The GitHub repository mcwhorpj/boardTrainingData contains a labelled image folder "boardTrainingData" with 6 categories: Arduino Nano, Arduino Uno, Jetson Nano, Jetson Xavier NX, Raspberry Pi Three, Raspberry Pi Zero. Examples follow, each with its label.

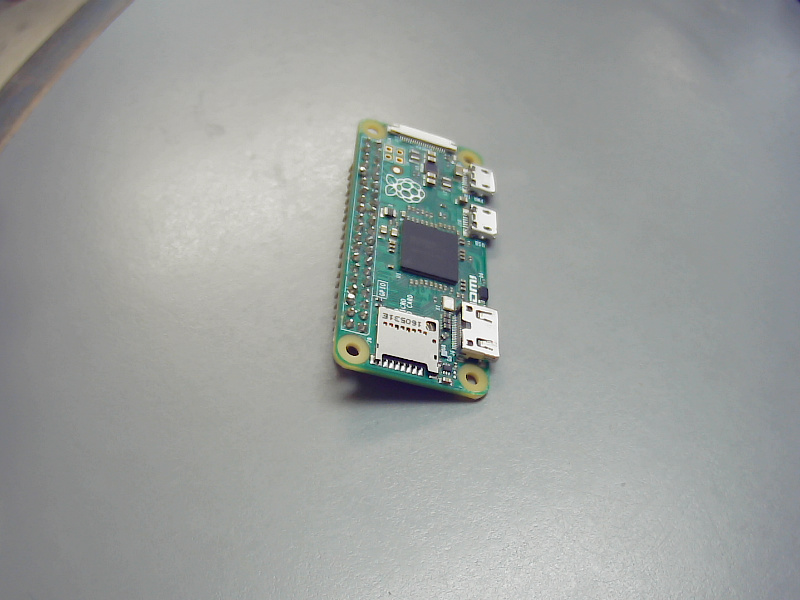
Label: Raspberry Pi Zero

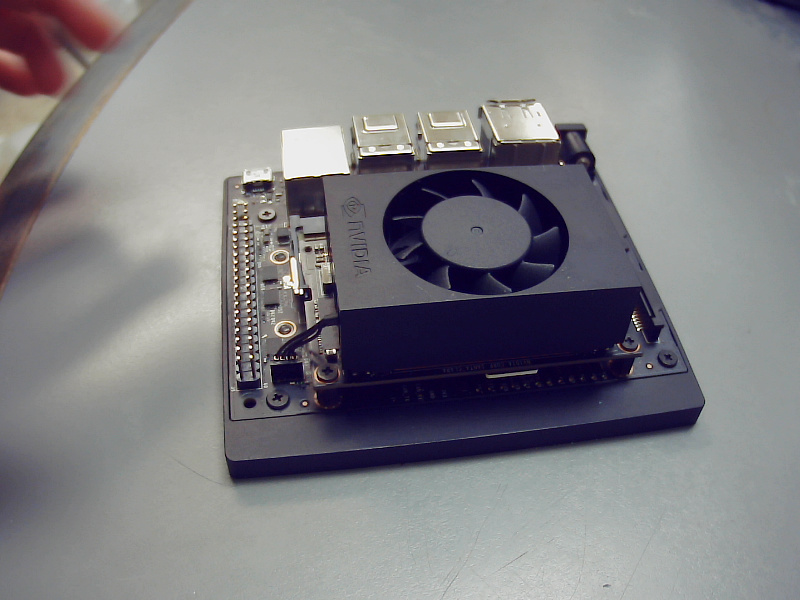
Label: Jetson Xavier NX

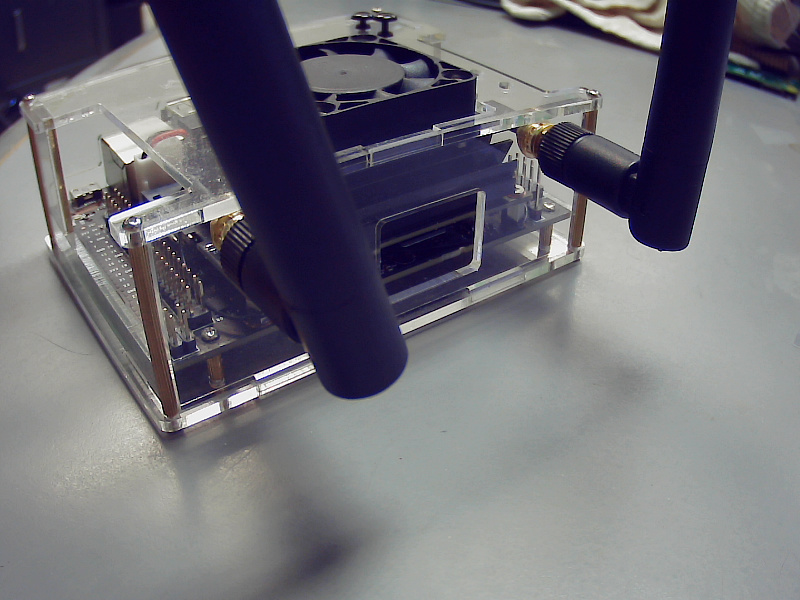
Label: Jetson Nano

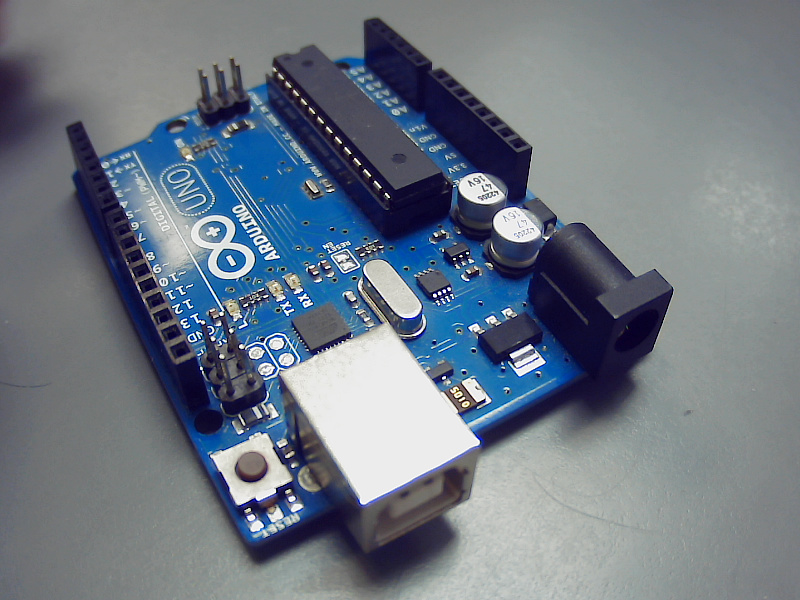
Label: Arduino Uno

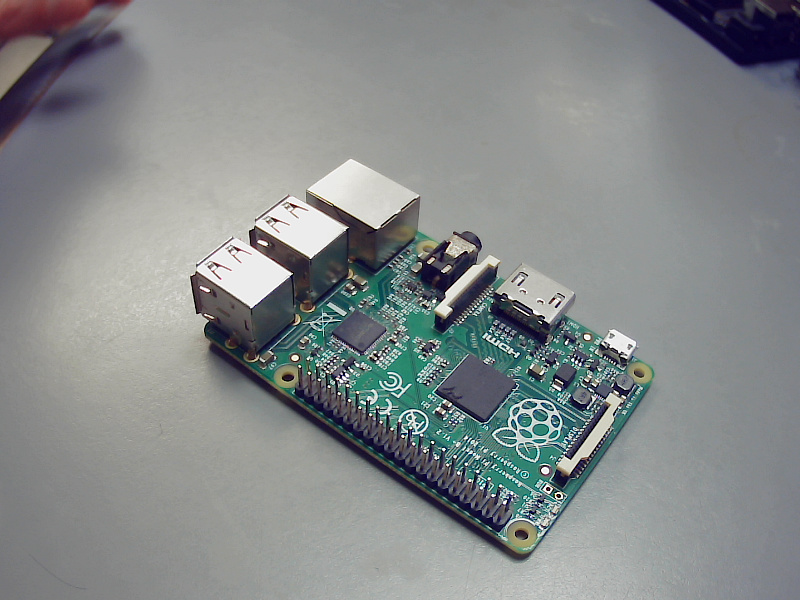
Label: Raspberry Pi Three

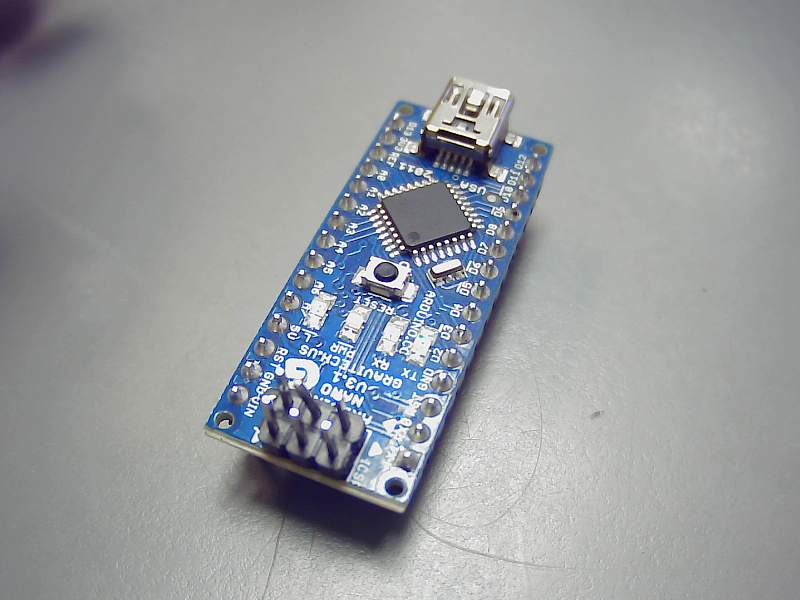
Label: Arduino Nano
